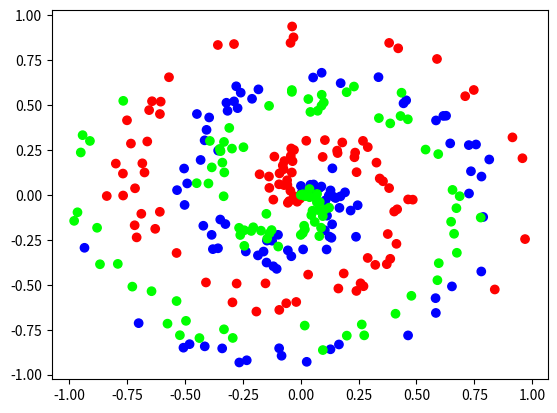

Here is the Python script that generated this plot:
import numpy as np

np.random.seed(0)

#https://cs231n.github.io/neural-networks-case-study/
def create_data(points, classes):
    X = np.zeros((points*classes, 2))
    y = np.zeros(points*classes, dtype='uint8')
    for class_number in range (classes):
        ix = range(points*class_number, points*(class_number+1))
        r = np.linspace(0.0, 1, points) #radius
        t = np.linspace(class_number*4, (class_number+1)*4, points) + np.random.randn(points)*0.2
        X[ix] = np.c_[r*np.sin(t*2.5), r*np.cos(t*2.5)]
        y[ix] = class_number
    return X, y

import matplotlib.pyplot as plt


print("here")
X, y = create_data(100, 3)
print("X: ", X, " y: ", y)

plt.scatter(X[:, 0], X[:, 1], c=y, cmap="brg")
plt.show